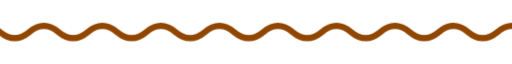
t = 0.00 s
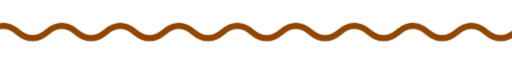
t = 1.67 s
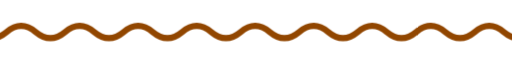
t = 3.33 s
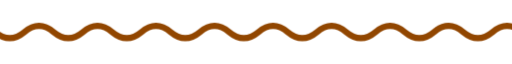
t = 5.00 s
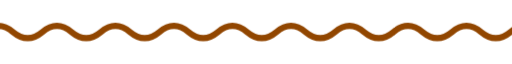
t = 6.67 s
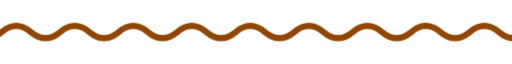
t = 8.33 s

The animated SVG that drew these frames (rendered in a browser with its animation timeline set to each time). Animation: 11 CSS @keyframes rules; frames cover the first 8.33 s, repeats indefinitely.

<svg xmlns="http://www.w3.org/2000/svg" xmlns:xlink="http://www.w3.org/1999/xlink" width="420" height="28" viewBox="0 0 420 28" role="img" aria-label="divider"><title>divider</title><style>text{font-family:G,R,'Google Sans','Segoe UI',Roboto,sans-serif;font-variation-settings:'ROND' 100}
.up{animation:up .8s cubic-bezier(.05,.7,.1,1) both}
.pop{transform-box:fill-box;transform-origin:center;animation:pop .6s cubic-bezier(.34,1.56,.64,1) both}
.fade{animation:fade .9s ease both}
.orbit{transform-box:fill-box;transform-origin:center;animation:spin 24s linear infinite}
.citrus{transform-box:fill-box;transform-origin:50% 80%;animation:citrus 6s ease-in-out infinite}
.signal{stroke-dasharray:8 12;animation:signal 9s linear infinite}
@keyframes citrus{0%,100%{transform:rotate(-4deg)}50%{transform:rotate(5deg)}}
@keyframes signal{to{stroke-dashoffset:-120}}
.spin{transform-box:fill-box;transform-origin:center;animation:spin 40s linear infinite}
.spin-r{transform-box:fill-box;transform-origin:center;animation:spin 28s linear infinite reverse}
.bob{transform-box:fill-box;transform-origin:center;animation:bob 7s ease-in-out infinite}
.grow{transform-box:fill-box;transform-origin:left center;animation:grow 1.1s cubic-bezier(.2,0,0,1) both}
.wght{animation:wght 1.6s cubic-bezier(.2,0,0,1) .2s both}
.wave{animation:wave 2.4s linear infinite}
.blink{animation:blink 1s step-end infinite}
@keyframes blink{50%{opacity:0}}
@keyframes up{from{opacity:1;transform:translateY(14px)}to{opacity:1;transform:none}}
@keyframes pop{from{opacity:1;transform:scale(.9)}to{opacity:1;transform:scale(1)}}
@keyframes fade{from{opacity:.88}to{opacity:1}}
@keyframes spin{to{transform:rotate(360deg)}}
@keyframes bob{0%,100%{transform:translateY(0) rotate(0)}50%{transform:translateY(-10px) rotate(12deg)}}
@keyframes grow{from{transform:scaleX(.7)}to{transform:scaleX(1)}}
@keyframes wght{from{font-variation-settings:'ROND' 100,'wght' 400}to{font-variation-settings:'ROND' 100,'wght' 760}}
@keyframes wave{from{transform:translateX(0)}to{transform:translateX(-48px)}}
@media (prefers-reduced-motion:reduce){*{animation:none!important}}</style><clipPath id="w"><rect x="0" y="0" width="420" height="28"/></clipPath><g clip-path="url(#w)"><path class="wave" d="M-48 14q12 10 24 0t24 0q12 10 24 0t24 0q12 10 24 0t24 0q12 10 24 0t24 0q12 10 24 0t24 0q12 10 24 0t24 0q12 10 24 0t24 0q12 10 24 0t24 0q12 10 24 0t24 0q12 10 24 0t24 0q12 10 24 0t24 0" fill="none" stroke="#914600" stroke-width="5" stroke-linecap="round"/></g></svg>
